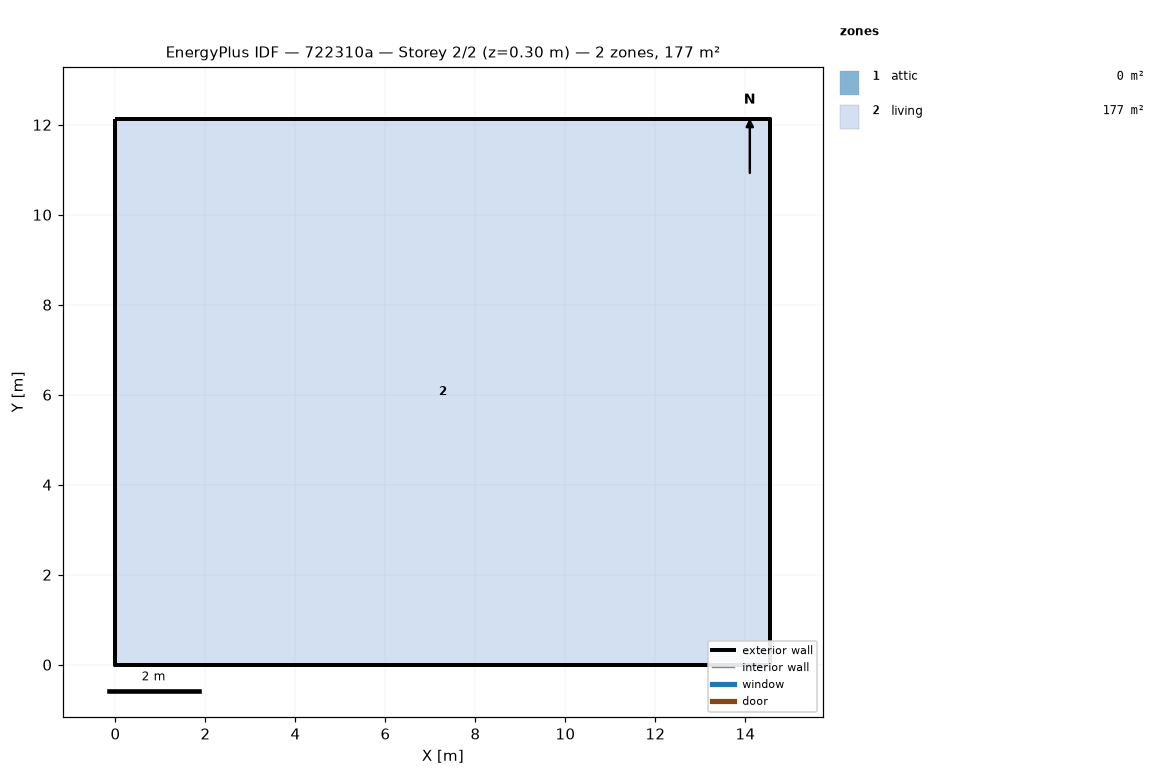
=== STOREY PLAN SPEC (per zone: floor XY polygon, exterior-wall plan segments, windows/doors) ===
zone 1: attic  (0.0 m²)
  exterior wall: (14.55, 0.00) – (14.55, 12.13) – (14.55, 6.06)  [18.2 m]
  exterior wall: (0.00, 12.13) – (0.00, 0.00) – (0.00, 6.06)  [18.2 m]
zone 2: living  (176.5 m²)
  floor: (0.00, 0.00) (0.00, 12.13) (14.55, 12.13) (14.55, 0.00)
  exterior wall: (0.00, 0.00) – (14.55, 0.00)  [14.6 m]
  exterior wall: (14.55, 0.00) – (14.55, 12.13)  [12.1 m]
  exterior wall: (14.55, 12.13) – (0.00, 12.13)  [14.6 m]
  exterior wall: (0.00, 12.13) – (0.00, 0.00)  [12.1 m]

=== DERIVED (storey summary) ===
Building: 722310a
Storey: 2 of 2  (floor level z = 0.30 m)
Storey gross floor area: 176.5 m²
Zones on this storey: 2
  - attic: floor 0.0 m²; exterior wall 36.4 m (24.5 m²); WWR 0.0%
  - living: floor 176.5 m²; exterior wall 53.4 m (146.4 m²); WWR 0.0%
Zone adjacency: (none detected)